Image classification data set "hunger" (dfredriksen/DQNCloud on GitHub). Class labels (4): fed, full, not full, starving.

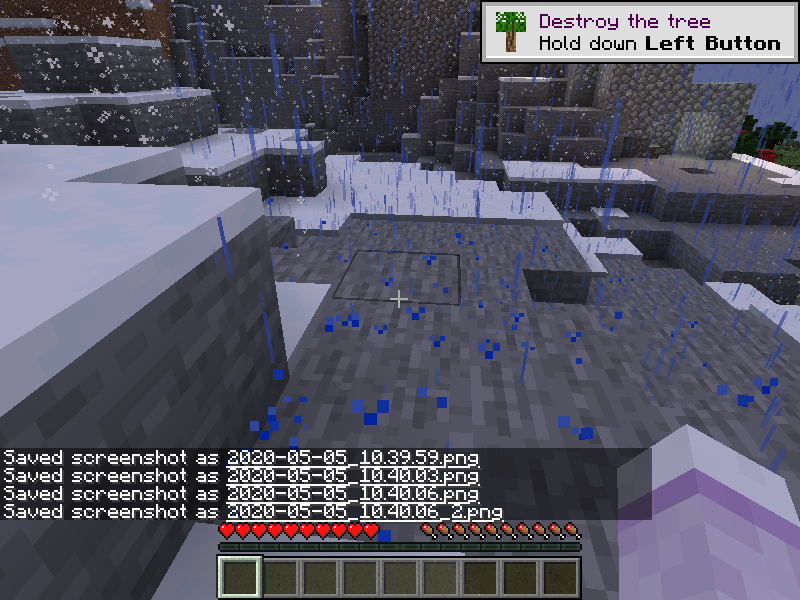
Label: full

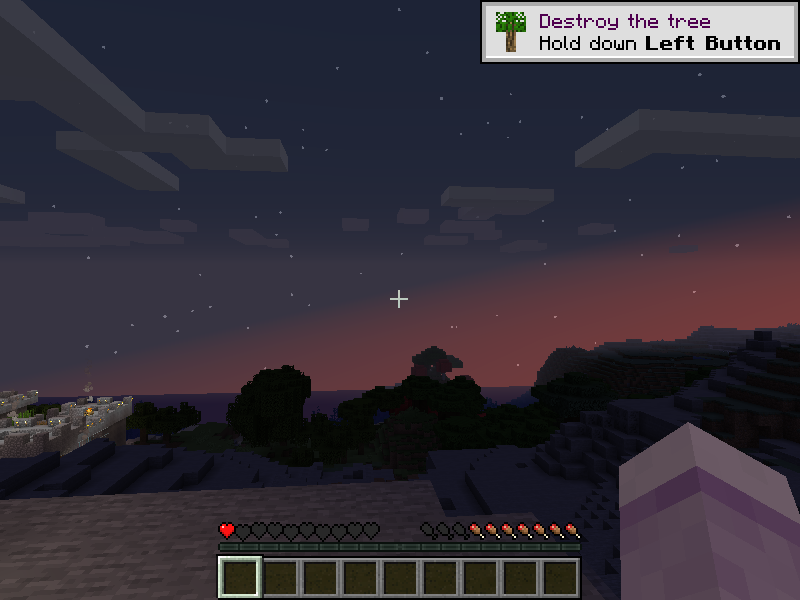
Label: not full

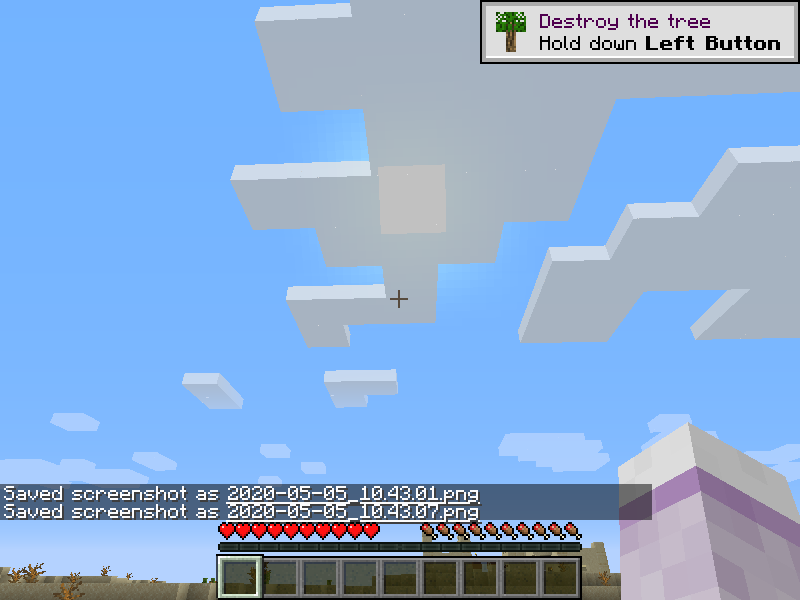
Label: full

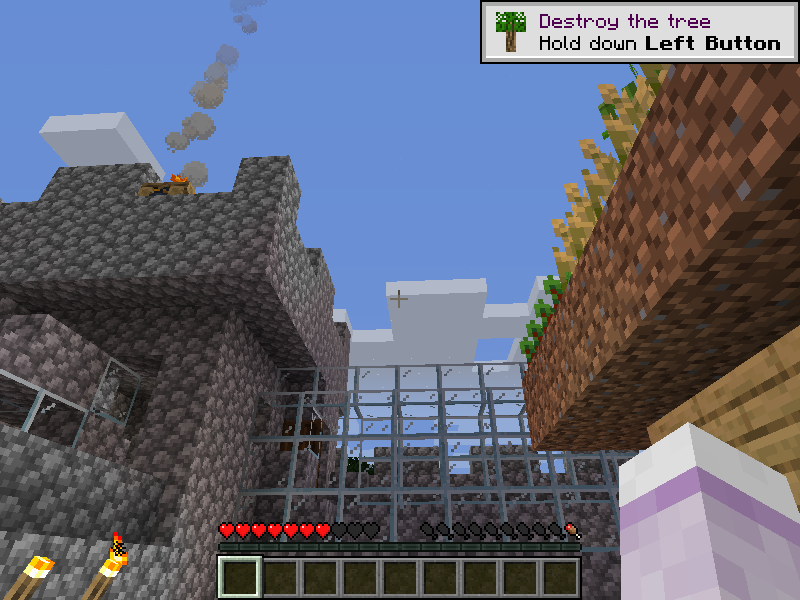
Label: not full

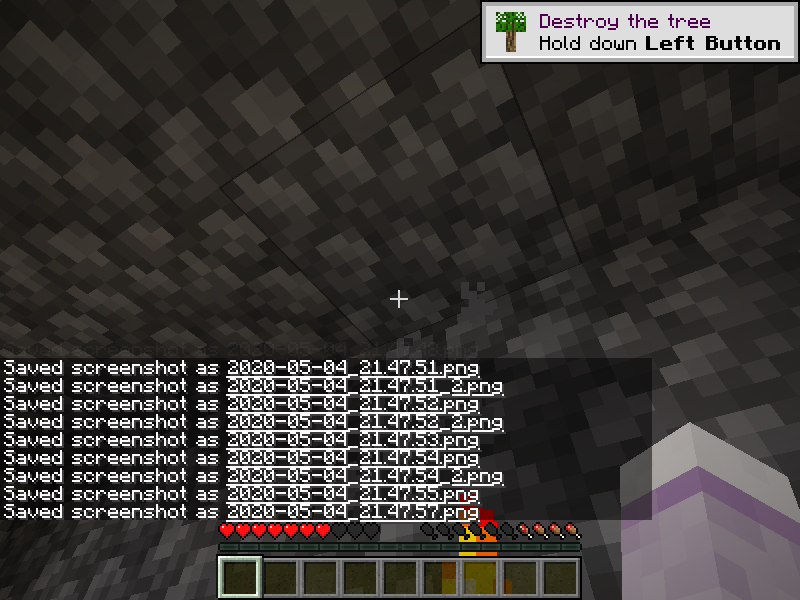
Label: starving

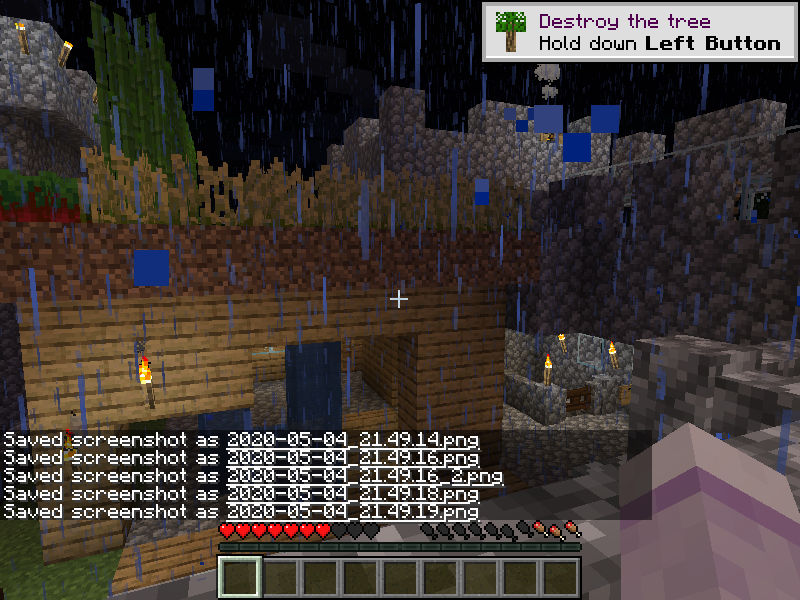
Label: not full
